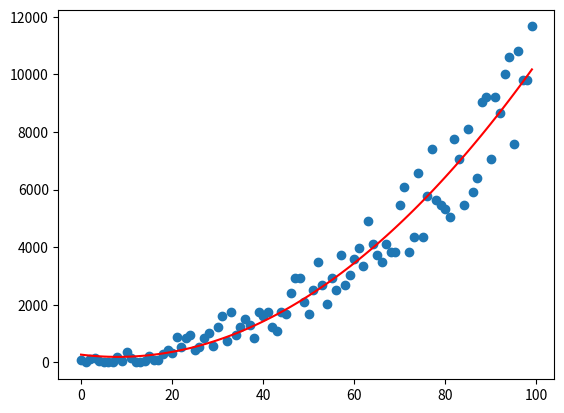

The matplotlib source for this figure:
# NOTE: There exists a vast variety of algorithms for scientific computation,
#       which we do not have nearly enough time to explain. However, these
#       algorithms are already implemented by third-party libraries, which we
#       can simply import and use from within Python.
import numpy as np
from scipy import linalg

# NOTE: To solve the system of two equations:
#        2x + 3y = 6
#        4x + 9y = 15
lhs = np.array([[2, 3], [4, 9]])
rhs = np.array([6, 15])
print(linalg.solve(lhs, rhs))

# NOTE: There exist problems which, to the best of our knowledge, cannot be
#       solved quickly by computers. Instead, many scientific computations are
#       based on numerical approximations using a finite number of samples.
#       To integrate f(x) = x^2 dx from 0 to 2:
from scipy import integrate

def f(x):
    return x ** 2

# NOTE: ...this returns two values, both the actual value of the definite
#       integral and a expected margin of error, essentially how confident
#       SciPy is in its approximation of the solution.
print(integrate.quad(f, 0, 2))

# NOTE: If we want to visualize any of this data, the Matplotlib library
#       can create graphical windows, images, PDFs, etc. based on NumPy
#       arrays.
import matplotlib.pyplot as plt
# x = np.arange(10)
# y = np.arange(10) ** 2
# plt.plot(x, x, label = "y = x")
# plt.plot(x, y, label = "y = x^2")
# plt.legend()

# NOTE: Here, we generate random data that looks sort of like y = x^2, and we
#       define a quadratic function g that we wish to fit to this data:
from scipy import optimize

def g(x, a, b, c):
    return a * x ** 2 + b * x + c

x = np.arange(100)
y = (x + np.random.randint(-10, 10, 100)) ** 2

# NOTE: ...the SciPy module can then determine the approximate best values
#       for the coefficients a, b, and c, which we can plug back into g
#       in order to determine the y values of the fitted curve:
coeffs, _ = optimize.curve_fit(g, x, y)
fitted = np.array([g(num, coeffs[0], coeffs[1], coeffs[2]) for num in x])

plt.scatter(x, y)
plt.plot(x, fitted, color="red")
plt.savefig("figure.png")
plt.show()
